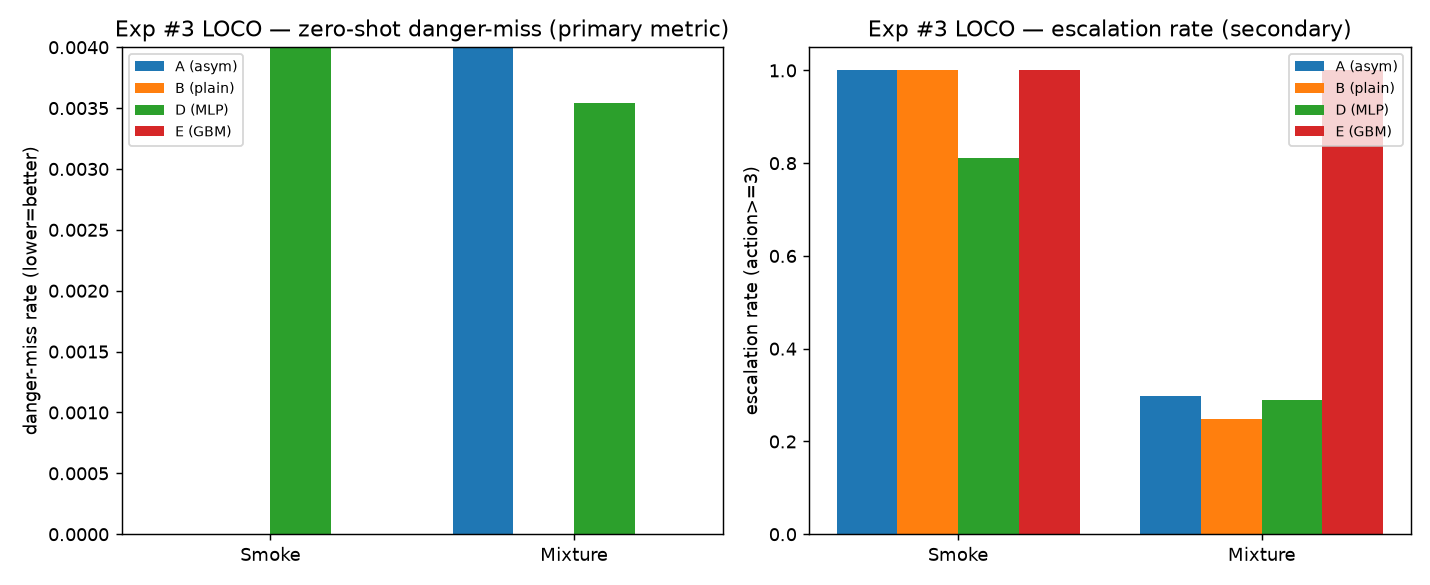

The table this chart was drawn from, first rows:
held_out, model, acc_mean, acc_std, miss_mean, miss_std, false_alarm_mean, false_alarm_std, escalation_mean, escalation_std
NoGas, A_decision_agent, 0.0, 0.0, 0.0, 0.0, 0.0, 0.0, , 
NoGas, B_plain_dqn, 0.0, 0.0, 0.0, 0.0, 0.0, 0.0, , 
NoGas, D_mlp, 0.0, 0.0, 0.0, 0.0, 0.2, 0.4472, , 
NoGas, E_gbm, 0.0, 0.0, 0.0, 0.0, 0.0, 0.0, , 
Smoke, A_decision_agent, 0.0, 0.0, 0.0, 0.0, 0.0, 0.0, 1.0, 0.0
Smoke, B_plain_dqn, 0.0, 0.0, 0.0, 0.0, 0.0, 0.0, 1.0, 0.0
Smoke, D_mlp, 0.0, 0.0, 0.1875, 0.1384, 0.0, 0.0, 0.8111, 0.1366
Smoke, E_gbm, 0.0, 0.0, 0.0, 0.0, 0.0, 0.0, 1.0, 0.0
Mixture, A_decision_agent, 0.0, 0.0, 0.004301, 0.005906, 0.0, 0.0, 0.2979, 0.0857
Mixture, B_plain_dqn, 0.0, 0.0, 0.0, 0.0, 0.0, 0.0, 0.2486, 0.1226
Mixture, D_mlp, 0.0, 0.0, 0.003542, 0.004508, 0.0, 0.0, 0.2894, 0.1417
Mixture, E_gbm, 0.0, 0.0, 0.0, 0.0, 0.0, 0.0, 1.0, 0.0
Perfume, A_decision_agent, 0.0, 0.0, 0.0, 0.0, 0.0, 0.0, , 
Perfume, B_plain_dqn, 0.0, 0.0, 0.0, 0.0, 0.0, 0.0, , 
Perfume, D_mlp, 0.0, 0.0, 0.0, 0.0, 0.0, 0.0, , 
Perfume, E_gbm, 0.0, 0.0, 0.0, 0.0, 0.0, 0.0, , 
